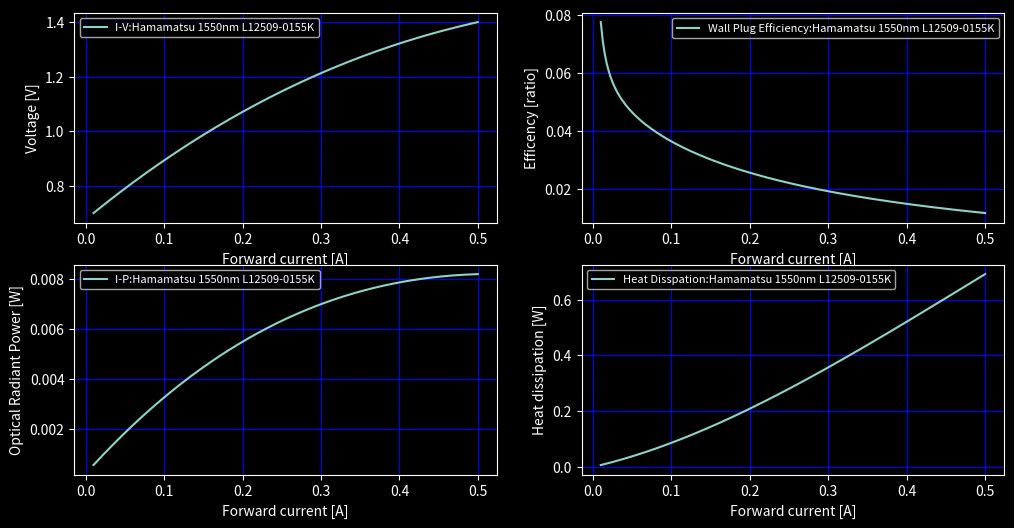

Write Python code to recreate this figure.
import numpy as np 
from scipy.interpolate import UnivariateSpline

def light_efficiency(electric_current, electric_voltage, radiant_power, light_type):
	

	spl_IV = UnivariateSpline(electric_current, electric_voltage)
	spl_IP = UnivariateSpline(electric_current, radiant_power)

	I = np.linspace(np.amin(electric_current), np.amax(electric_current), num=200)
	V = spl_IV(I)
	P = spl_IP(I) # Optical radiant power

	light_electrical_power = I * V

	wall_plug_efficiency = P / light_electrical_power
	heat_dissipation = light_electrical_power - P
	return I, V, P, wall_plug_efficiency, heat_dissipation


if __name__ == '__main__':
	# Example source data from:
	# https://www.hamamatsu.com/resources/pdf/ssd/l12509_series_kled1071e.pdf
	# P/N = L12509-0155K 
	light_type = 'Hamamatsu 1550nm L12509-0155K'
	I = np.array([10,  20,   50,   100, 200,  500]) * 1e-3 # [A]
	V = np.array([0.7, 0.73, 0.78, 0.9, 1.07, 1.4]) # [V]
	P = np.array([0.5, 0.9,  1.9,  3.2, 5.5,  8.2]) * 1e-3 # [W]

	I, V, P, efficiency, heat = light_efficiency(electric_current=I, electric_voltage=V, radiant_power=P, light_type=light_type)

	import matplotlib.pyplot as plt
	plt.style.use('dark_background')
	fig, ax = plt.subplots(2, 2, figsize=(12,6))
	

	ax[0, 0].plot(I, V, label='I-V:'+light_type)
	ax[0, 0].set_xlabel('Forward current [A]')
	ax[0, 0].set_ylabel('Voltage [V]')
	ax[0, 0].grid(True, color='blue')
	ax[0, 0].legend(fontsize=8)

	ax[1, 0].plot(I, P, label='I-P:'+light_type)
	ax[1, 0].set_xlabel('Forward current [A]')
	ax[1, 0].set_ylabel('Optical Radiant Power [W]')
	ax[1, 0].grid(True, color='blue')
	ax[1, 0].legend(fontsize=8)

	ax[0, 1].plot(I, efficiency, label='Wall Plug Efficiency:'+light_type)
	ax[0, 1].set_xlabel('Forward current [A]')
	ax[0, 1].set_ylabel('Efficency [ratio]')
	ax[0, 1].grid(True, color='blue')
	ax[0, 1].legend(fontsize=8)

	ax[1, 1].plot(I, heat, label='Heat Disspation:'+light_type)
	ax[1, 1].set_xlabel('Forward current [A]')
	ax[1, 1].set_ylabel('Heat dissipation [W]')
	ax[1, 1].grid(True, color='blue')
	ax[1, 1].legend(fontsize=8)	
	
	plt.show()

